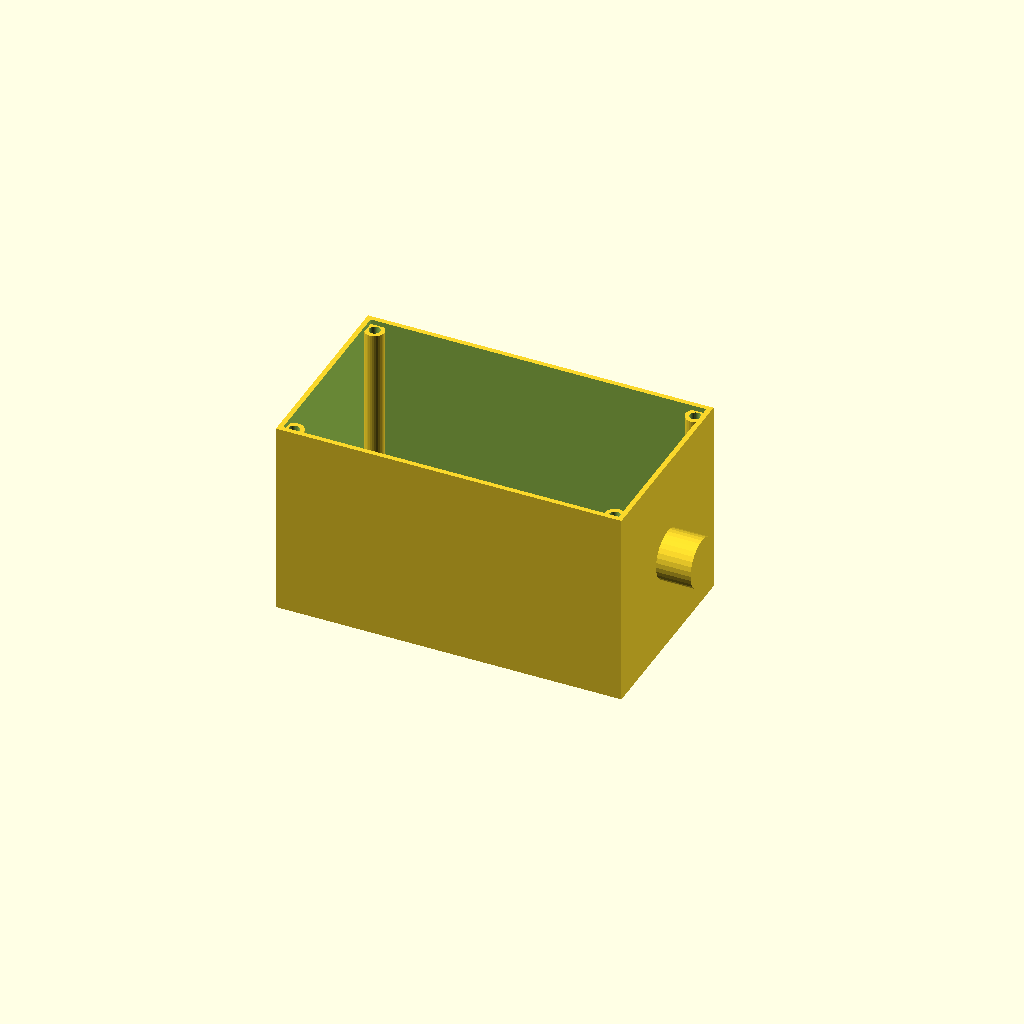
Cell 1 — every parameter at its default value.
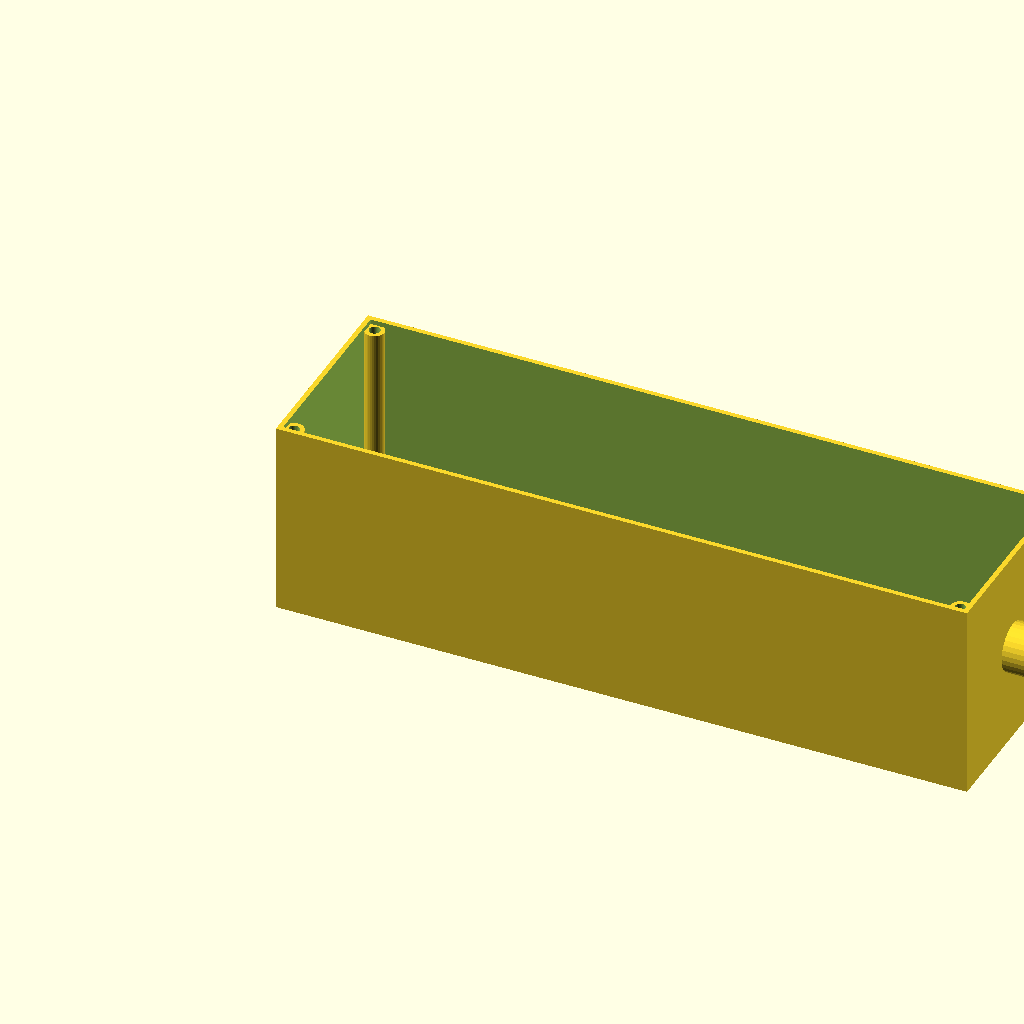
Cell 2 — length set to 280, the other parameters unchanged.
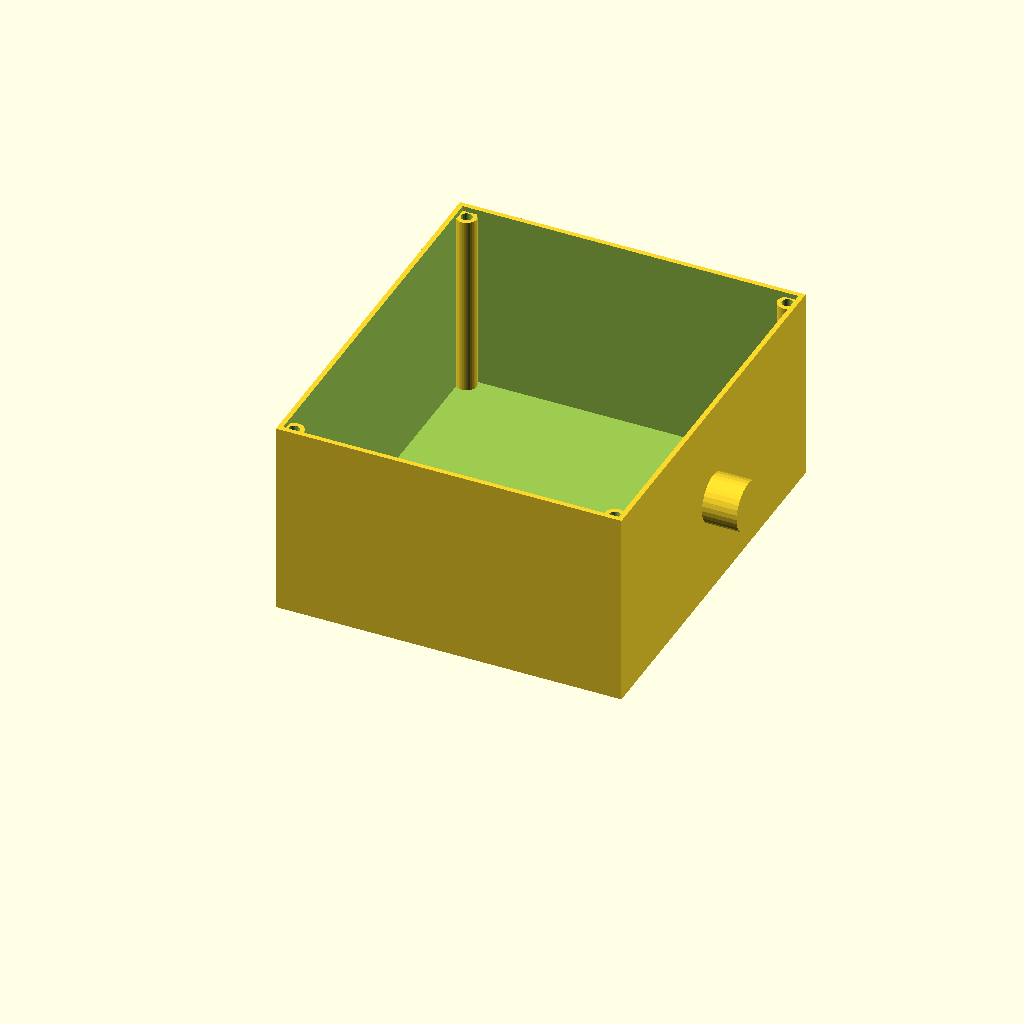
Cell 3 — width set to 160, the other parameters unchanged.
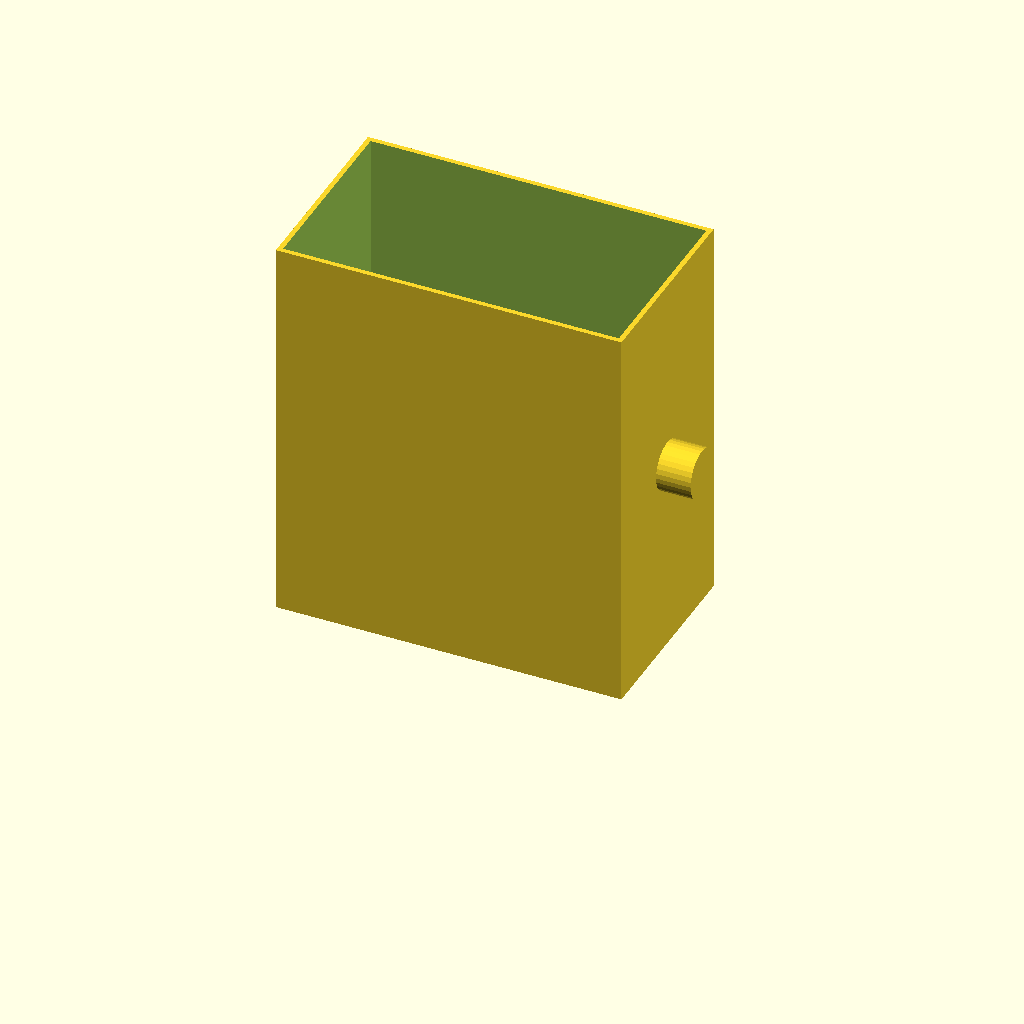
Cell 4: height = 160 (everything else at default).
One fixed orthographic camera (rotation 55°, 0°, 25°; colour scheme Cornfield) for every cell.
OpenSCAD source file optional_data/data/gen2/enclosures/part_0017.scad:
$fn = 32;

// ----------------------------------------------------------------------
// Enclosure body: 140 x 80 x 80 mm, wall 2 mm
// ----------------------------------------------------------------------

// --- parameters (mm) ---
length = 140;             // outside length, X
width = 80;               // outside width, Y
height = 80;              // outside height, Z
wall = 2;                 // side wall thickness
floor_t = 3;              // floor thickness
boss_d = 8;               // corner boss diameter
boss_h = 75;              // corner boss height above the floor
boss_hole_d = 4.5;        // lid screw clearance in the boss
boss_lip = 5;             // boss centre inset from the corner
nipple_d = 20;            // cable gland boss diameter
nipple_h = 14;            // cable gland boss height
nipple_bore = 6.5;        // cable gland bore

module shell() {
  difference() {
    cube([length, width, height]);
    /* hollow, open at the top */
    translate([wall, wall, floor_t])
      cube([length - 2 * wall, width - 2 * wall, height]);
  }
}

module bosses() {
  /* corner bosses, sunk 1 mm into the floor */
  for (sx = [0, 1]) for (sy = [0, 1])
    translate([sx * (length - 2 * boss_lip) + boss_lip, sy * (width - 2 * boss_lip) + boss_lip, floor_t - 1])
      cylinder(h = boss_h + 1, d = boss_d);
}

module gland() {
  /* boss on the short wall, sunk 1 mm into it */
  translate([length - 1, width / 2, height * 0.5]) rotate([0, 90, 0])
    cylinder(h = nipple_h + 1, d = nipple_d);
}

difference() {
  union() {
    shell();
    bosses();
    gland();
  }
  /* boss screw holes */
  for (sx = [0, 1]) for (sy = [0, 1])
    translate([sx * (length - 2 * boss_lip) + boss_lip, sy * (width - 2 * boss_lip) + boss_lip, -1]) cylinder(h = floor_t + boss_h + 2, d = boss_hole_d);
  translate([length, width / 2, height * 0.5]) rotate([0, 90, 0]) translate([0, 0, -nipple_h - 2]) cylinder(h = nipple_h + wall + 4, d = nipple_bore);
}
Parameter table extracted from the source (name, type, default, range or options):
length: number, default 140
width: number, default 80
height: number, default 80
wall: number, default 2
floor_t: number, default 3
boss_d: number, default 8
boss_h: number, default 75
boss_hole_d: number, default 4.5
boss_lip: number, default 5
nipple_d: number, default 20
nipple_h: number, default 14
nipple_bore: number, default 6.5
